Labelled photos from "dataset_bg_removed", an image-classification folder in shrinidhi0811/leaflookalike-detector. The possible labels are: alpinia galanga, azadirachta indica, basella alba, jasminum, mentha, murraya koenigii, nerium oleander, plectranthus amboinicus, syzygium jambos, trigonella foenum graecum.

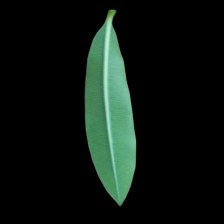
Label: alpinia galanga

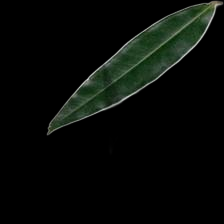
Label: syzygium jambos

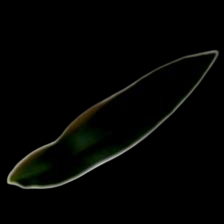
Label: nerium oleander

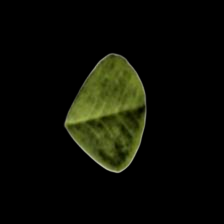
Label: trigonella foenum graecum

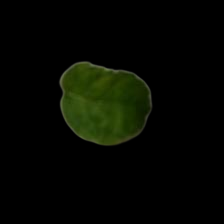
Label: mentha

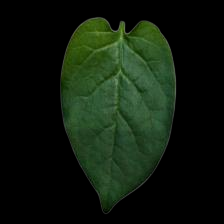
Label: basella alba
